Labelled photos from "RotatedImagesSpiral", an image-classification folder in rutuja1121/Parkinsons_BE_Project_2023. The possible labels are: healthy, parkinson.

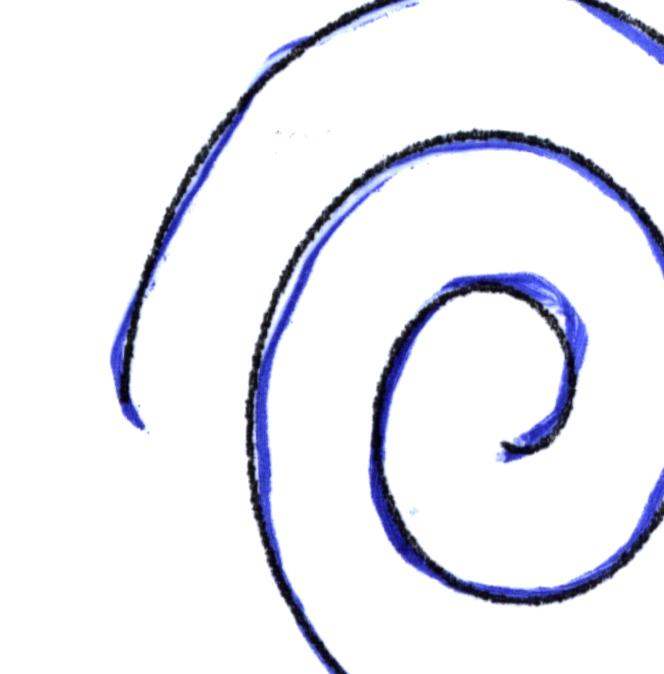
Label: healthy

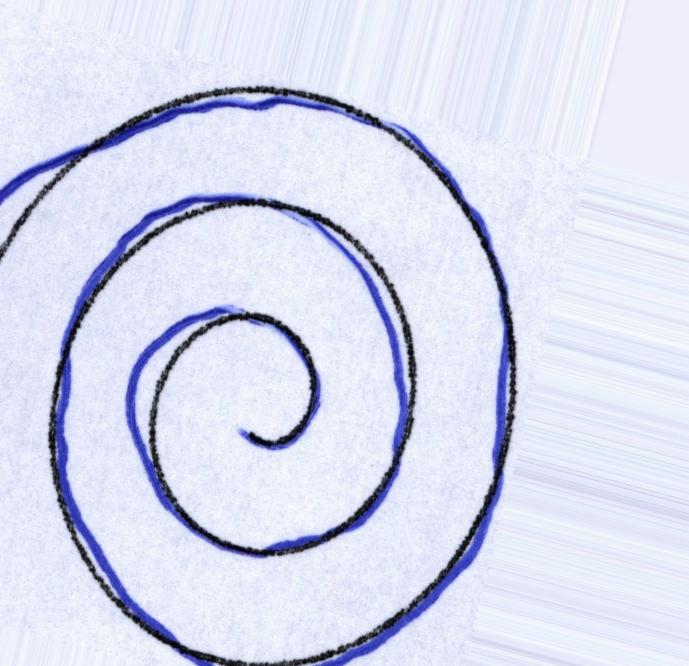
Label: healthy

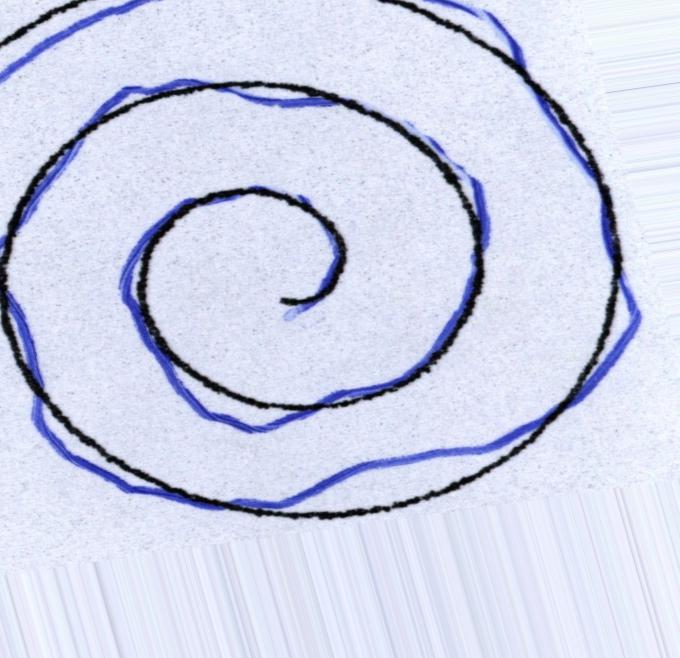
Label: healthy

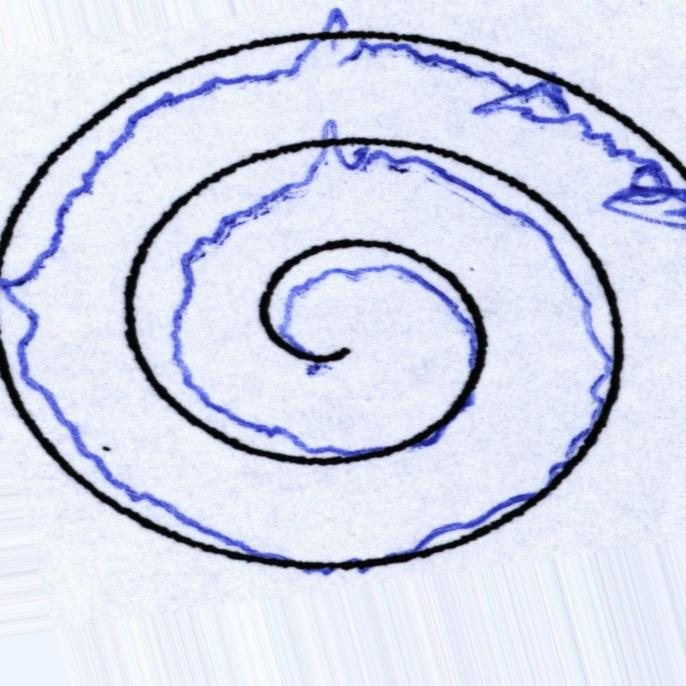
Label: parkinson

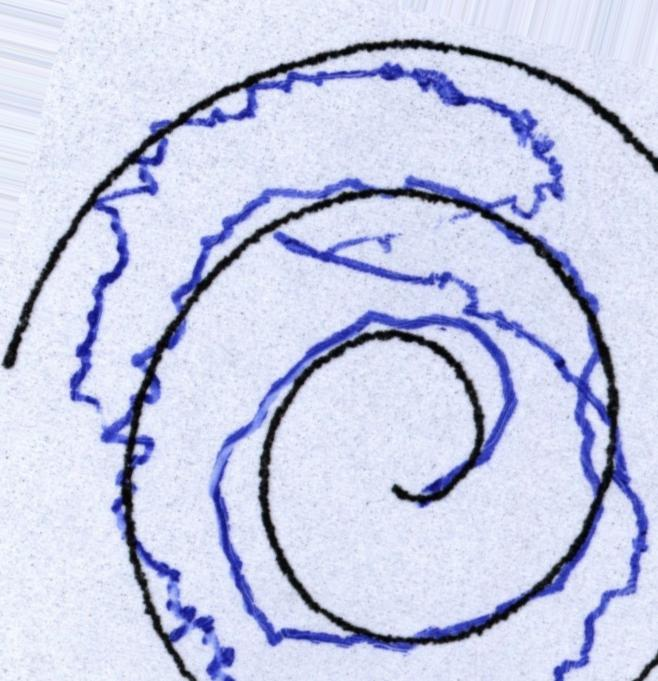
Label: parkinson

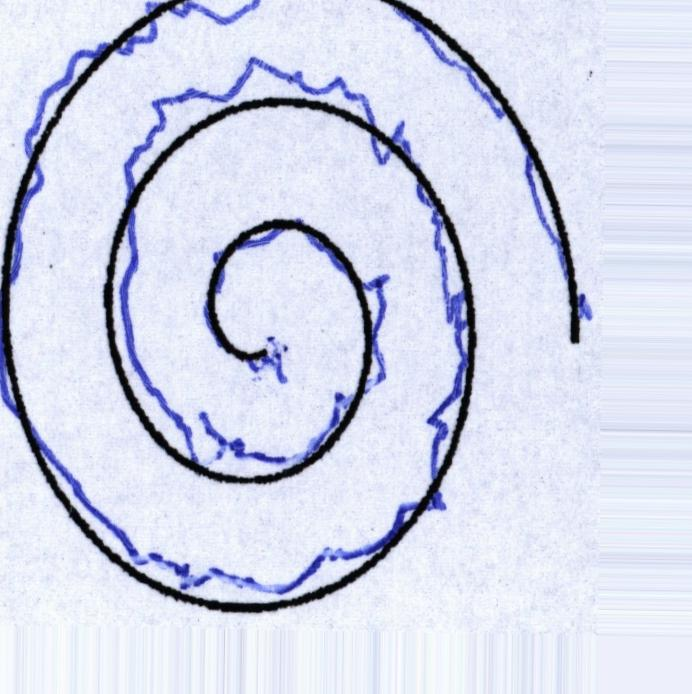
Label: parkinson
